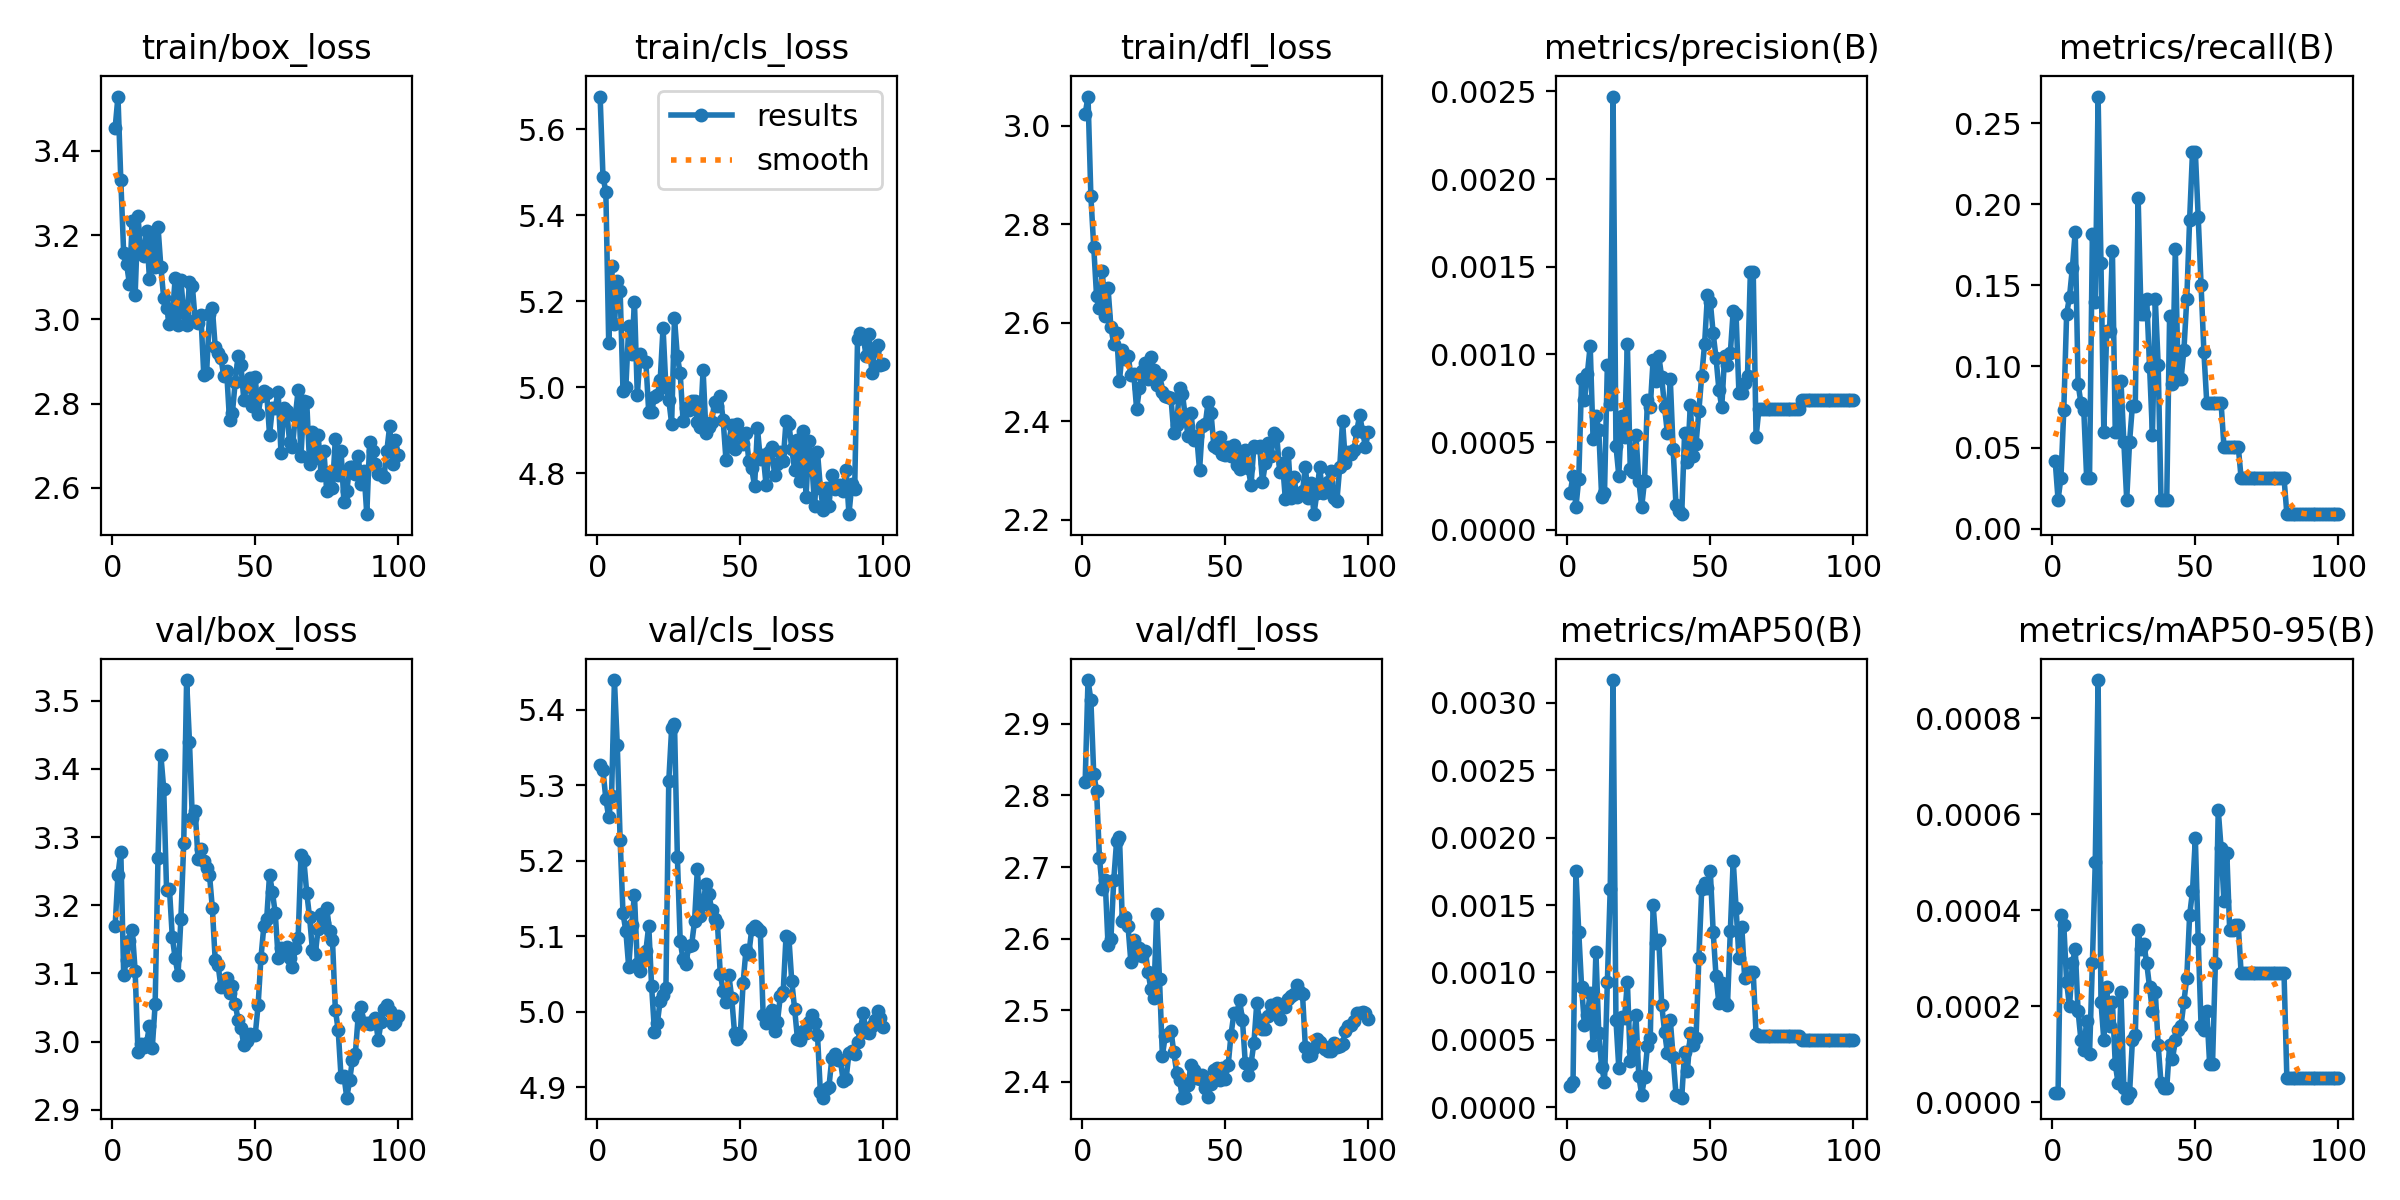

The data file committed next to this chart (first rows):
epoch, time, train/box_loss, train/cls_loss, train/dfl_loss, metrics/precision(B), metrics/recall(B), metrics/mAP50(B), metrics/mAP50-95(B), val/box_loss, val/cls_loss, val/dfl_loss, lr/pg0, lr/pg1, lr/pg2
1, 126, 3.453, 5.676, 3.024, 0.00021, 0.04167, 0.00016, 2e-05, 3.169, 5.327, 2.818, 0.0001583, 0.0001583, 0.0001583
2, 246.7, 3.529, 5.489, 3.059, 0.00031, 0.01786, 0.00019, 2e-05, 3.245, 5.32, 2.961, 0.0003217, 0.0003217, 0.0003217
3, 357.7, 3.33, 5.454, 2.857, 0.00013, 0.03125, 0.00175, 0.00039, 3.278, 5.282, 2.933, 0.0004817, 0.0004817, 0.0004817
4, 467.2, 3.157, 5.103, 2.754, 0.00029, 0.07292, 0.0013, 0.00037, 3.097, 5.258, 2.83, 0.0006385, 0.0006385, 0.0006385
5, 594, 3.132, 5.281, 2.653, 0.00086, 0.1324, 0.00089, 0.00025, 3.12, 5.286, 2.807, 0.000792, 0.000792, 0.000792
6, 716.5, 3.085, 5.147, 2.631, 0.00074, 0.1429, 0.00061, 0.0002, 3.148, 5.44, 2.713, 0.0007918, 0.0007918, 0.0007918
7, 839, 3.234, 5.246, 2.706, 0.00089, 0.1607, 0.00068, 0.00029, 3.163, 5.353, 2.669, 0.0007835, 0.0007835, 0.0007835
8, 965, 3.057, 5.224, 2.613, 0.00105, 0.183, 0.00085, 0.00032, 3.104, 5.227, 2.681, 0.0007753, 0.0007753, 0.0007753
9, 1054, 3.244, 4.991, 2.67, 0.00052, 0.08929, 0.00046, 0.00019, 2.984, 5.13, 2.591, 0.000767, 0.000767, 0.000767
10, 1143, 3.161, 5.001, 2.591, 0.00065, 0.07738, 0.00115, 0.00013, 2.996, 5.107, 2.599, 0.0007588, 0.0007588, 0.0007588
11, 1225, 3.15, 5.142, 2.556, 0.00057, 0.07292, 0.00055, 0.00011, 2.992, 5.059, 2.682, 0.0007505, 0.0007505, 0.0007505
12, 1307, 3.21, 5.077, 2.579, 0.00019, 0.03125, 0.0003, 0.00017, 2.998, 5.115, 2.737, 0.0007423, 0.0007423, 0.0007423
13, 1389, 3.097, 5.199, 2.482, 0.00021, 0.03125, 0.00019, 0.0001, 3.023, 5.155, 2.742, 0.000734, 0.000734, 0.000734
14, 1476, 3.198, 4.981, 2.544, 0.00094, 0.1815, 0.00093, 0.00029, 2.991, 5.064, 2.624, 0.0007258, 0.0007258, 0.0007258
15, 1558, 3.123, 5.077, 2.527, 0.00072, 0.1399, 0.00162, 0.0005, 3.055, 5.054, 2.63, 0.0007175, 0.0007175, 0.0007175
16, 1642, 3.22, 5.061, 2.533, 0.00247, 0.2664, 0.00317, 0.00088, 3.27, 5.074, 2.617, 0.0007093, 0.0007093, 0.0007093
17, 1726, 3.124, 5.058, 2.493, 0.00048, 0.1637, 0.00065, 0.00021, 3.42, 5.081, 2.567, 0.0007011, 0.0007011, 0.0007011
18, 1808, 3.05, 4.941, 2.496, 0.00031, 0.05952, 0.00029, 0.00013, 3.37, 5.114, 2.599, 0.0006928, 0.0006928, 0.0006928
19, 1890, 3.027, 4.942, 2.424, 0.00065, 0.122, 0.00067, 0.00024, 3.222, 5.034, 2.577, 0.0006846, 0.0006846, 0.0006846
20, 1968, 2.989, 4.978, 2.467, 0.00053, 0.122, 0.00066, 0.00016, 3.224, 4.974, 2.588, 0.0006763, 0.0006763, 0.0006763
21, 2052, 3.006, 4.982, 2.503, 0.00106, 0.1711, 0.00093, 0.00021, 3.153, 4.985, 2.576, 0.0006681, 0.0006681, 0.0006681
22, 2145, 3.097, 5.016, 2.518, 0.00035, 0.05952, 0.00034, 8e-05, 3.122, 5.015, 2.583, 0.0006598, 0.0006598, 0.0006598
23, 2231, 2.987, 5.138, 2.486, 0.00033, 0.05952, 0.00042, 4e-05, 3.098, 5.022, 2.554, 0.0006516, 0.0006516, 0.0006516
24, 2321, 3.092, 4.999, 2.53, 0.00054, 0.09077, 0.00068, 0.00023, 3.18, 5.031, 2.529, 0.0006433, 0.0006433, 0.0006433
25, 2407, 3.015, 4.971, 2.504, 0.00028, 0.05357, 0.00023, 3e-05, 3.292, 5.306, 2.517, 0.0006351, 0.0006351, 0.0006351
26, 2502, 2.987, 4.915, 2.474, 0.00013, 0.01786, 9e-05, 1e-05, 3.53, 5.375, 2.635, 0.0006268, 0.0006268, 0.0006268
27, 2597, 3.09, 5.16, 2.493, 0.00028, 0.05357, 0.00022, 2e-05, 3.44, 5.382, 2.543, 0.0006186, 0.0006186, 0.0006186
28, 2692, 3.08, 5.072, 2.46, 0.00074, 0.07589, 0.00045, 0.00013, 3.327, 5.206, 2.436, 0.0006103, 0.0006103, 0.0006103
29, 2786, 2.998, 5.032, 2.45, 0.0007, 0.07589, 0.00051, 0.00014, 3.338, 5.093, 2.464, 0.0006021, 0.0006021, 0.0006021
30, 2880, 2.991, 4.921, 2.448, 0.00097, 0.2039, 0.0015, 0.00036, 3.267, 5.07, 2.467, 0.0005938, 0.0005938, 0.0005938
31, 2974, 3.009, 4.953, 2.448, 0.00085, 0.1324, 0.00122, 0.00032, 3.282, 5.064, 2.472, 0.0005856, 0.0005856, 0.0005856
32, 3071, 2.869, 4.946, 2.375, 0.00099, 0.1324, 0.00124, 0.00033, 3.264, 5.088, 2.441, 0.0005774, 0.0005774, 0.0005774
33, 3165, 2.874, 4.967, 2.393, 0.00087, 0.1414, 0.00076, 0.00029, 3.254, 5.089, 2.413, 0.0005691, 0.0005691, 0.0005691
34, 3260, 3.012, 4.969, 2.467, 0.0007, 0.0997, 0.00056, 0.00024, 3.245, 5.12, 2.402, 0.0005609, 0.0005609, 0.0005609
35, 3355, 3.027, 4.919, 2.455, 0.00055, 0.05804, 0.0004, 0.00019, 3.196, 5.189, 2.378, 0.0005526, 0.0005526, 0.0005526
36, 3461, 2.934, 4.907, 2.41, 0.00086, 0.1414, 0.00065, 0.00023, 3.119, 5.126, 2.379, 0.0005444, 0.0005444, 0.0005444
37, 3557, 2.919, 5.04, 2.369, 0.00046, 0.1012, 0.00037, 0.00012, 3.113, 5.142, 2.396, 0.0005361, 0.0005361, 0.0005361
38, 3669, 2.908, 4.895, 2.417, 0.00014, 0.01786, 9e-05, 4e-05, 3.08, 5.17, 2.424, 0.0005279, 0.0005279, 0.0005279
39, 3775, 2.864, 4.908, 2.362, 0.00011, 0.01786, 8e-05, 3e-05, 3.086, 5.156, 2.416, 0.0005196, 0.0005196, 0.0005196
40, 3878, 2.877, 4.919, 2.37, 9e-05, 0.01786, 7e-05, 3e-05, 3.094, 5.135, 2.406, 0.0005114, 0.0005114, 0.0005114
41, 3972, 2.76, 4.965, 2.3, 0.00055, 0.131, 0.00041, 0.00012, 3.071, 5.123, 2.405, 0.0005031, 0.0005031, 0.0005031
42, 4076, 2.776, 4.956, 2.39, 0.00039, 0.08929, 0.00027, 9e-05, 3.081, 5.118, 2.409, 0.0004949, 0.0004949, 0.0004949
43, 4173, 2.852, 4.979, 2.394, 0.00071, 0.1726, 0.00055, 0.00013, 3.055, 5.051, 2.391, 0.0004866, 0.0004866, 0.0004866
44, 4259, 2.913, 4.925, 2.439, 0.00042, 0.09226, 0.00046, 0.00015, 3.032, 5.028, 2.378, 0.0004784, 0.0004784, 0.0004784
45, 4343, 2.89, 4.831, 2.417, 0.00049, 0.09226, 0.00051, 0.00016, 3.02, 5.013, 2.397, 0.0004701, 0.0004701, 0.0004701
46, 4425, 2.809, 4.872, 2.35, 0.00068, 0.1101, 0.00111, 0.00021, 2.995, 5.049, 2.416, 0.0004619, 0.0004619, 0.0004619
47, 4507, 2.842, 4.912, 2.346, 0.00088, 0.1414, 0.00162, 0.00026, 3.001, 5.019, 2.42, 0.0004537, 0.0004537, 0.0004537
48, 4592, 2.86, 4.857, 2.367, 0.00106, 0.1905, 0.00166, 0.00039, 3.011, 4.972, 2.402, 0.0004454, 0.0004454, 0.0004454
49, 4673, 2.794, 4.913, 2.334, 0.00134, 0.2321, 0.00163, 0.00044, 3.009, 4.963, 2.42, 0.0004372, 0.0004372, 0.0004372
50, 4756, 2.862, 4.893, 2.331, 0.0013, 0.2321, 0.00175, 0.00055, 3.01, 4.969, 2.405, 0.0004289, 0.0004289, 0.0004289
51, 4841, 2.774, 4.869, 2.348, 0.00112, 0.192, 0.0013, 0.00034, 3.053, 5.039, 2.423, 0.0004207, 0.0004207, 0.0004207
52, 4923, 2.817, 4.894, 2.328, 0.00098, 0.1503, 0.00097, 0.00016, 3.123, 5.082, 2.466, 0.0004124, 0.0004124, 0.0004124
53, 5005, 2.83, 4.828, 2.352, 0.0008, 0.1086, 0.00077, 0.00015, 3.169, 5.077, 2.496, 0.0004042, 0.0004042, 0.0004042
54, 5087, 2.825, 4.811, 2.312, 0.0007, 0.07738, 0.00092, 0.00019, 3.18, 5.109, 2.495, 0.0003959, 0.0003959, 0.0003959
55, 5168, 2.726, 4.77, 2.302, 0.00099, 0.07738, 0.00077, 8e-05, 3.245, 5.114, 2.514, 0.0003877, 0.0003877, 0.0003877
56, 5249, 2.79, 4.905, 2.328, 0.00094, 0.07738, 0.00076, 8e-05, 3.219, 5.111, 2.486, 0.0003794, 0.0003794, 0.0003794
57, 5329, 2.79, 4.833, 2.342, 0.00101, 0.07738, 0.00131, 0.00029, 3.188, 5.106, 2.426, 0.0003712, 0.0003712, 0.0003712
58, 5412, 2.828, 4.843, 2.305, 0.00125, 0.07738, 0.00183, 0.00061, 3.123, 4.995, 2.41, 0.0003629, 0.0003629, 0.0003629
59, 5495, 2.683, 4.774, 2.27, 0.00123, 0.07738, 0.00148, 0.00053, 3.138, 4.985, 2.426, 0.0003547, 0.0003547, 0.0003547
60, 5578, 2.789, 4.85, 2.349, 0.00078, 0.0506, 0.00111, 0.00042, 3.134, 4.992, 2.454, 0.0003464, 0.0003464, 0.0003464
... 40 more rows
